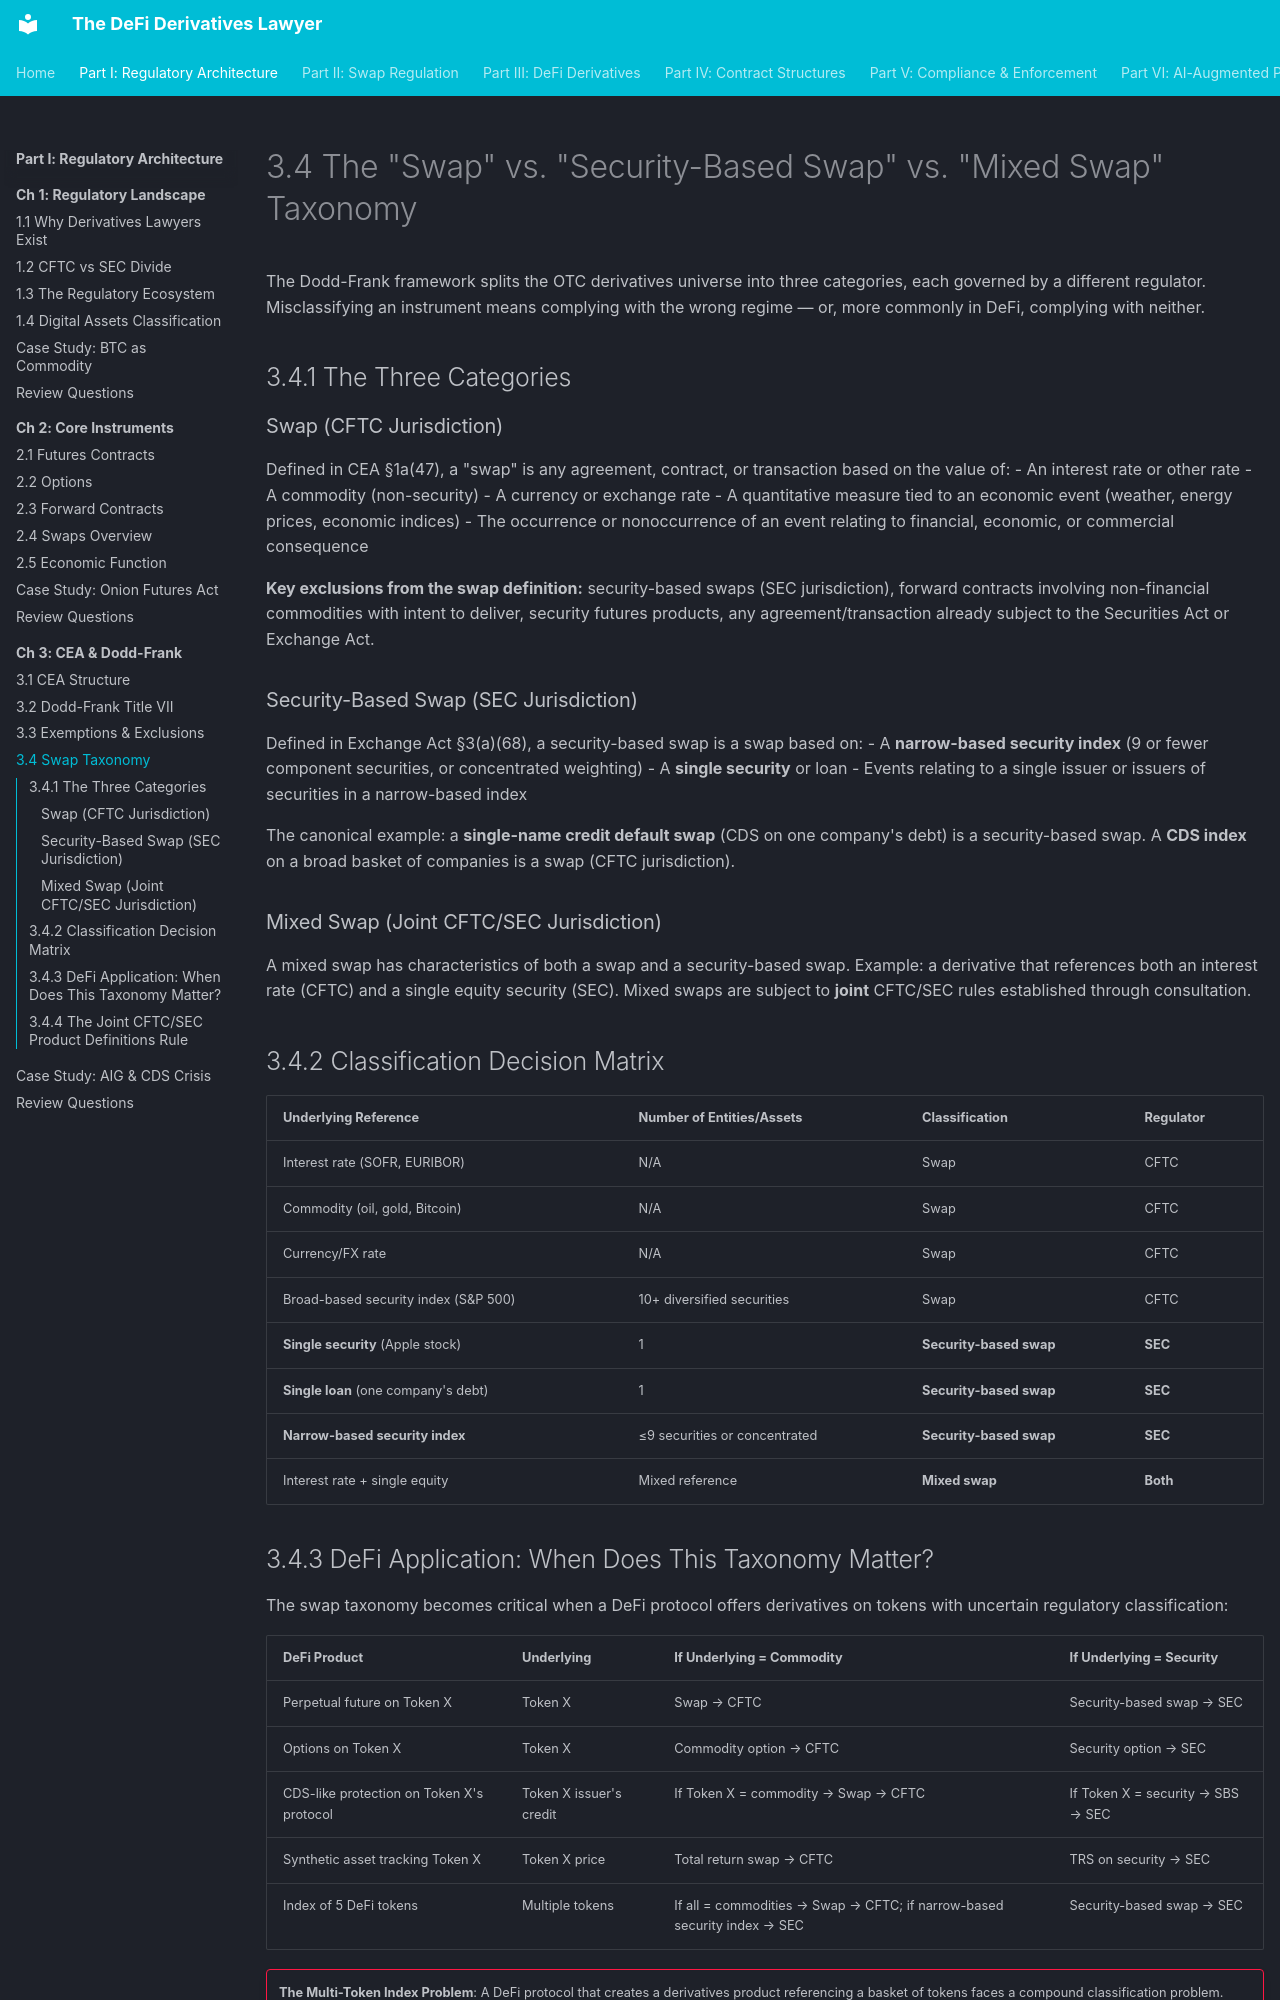

repository: Esoterics611/defi-derivatives-law · page: part-1-regulatory-architecture/chapter-3-cea-dodd-frank/3.4-swap-taxonomy/index.html · generator: mkdocs

# 3.4 The "Swap" vs. "Security-Based Swap" vs. "Mixed Swap" Taxonomy

The Dodd-Frank framework splits the OTC derivatives universe into three categories, each governed by a different regulator. Misclassifying an instrument means complying with the wrong regime — or, more commonly in DeFi, complying with neither.

## 3.4.1 The Three Categories

### Swap (CFTC Jurisdiction)

Defined in CEA §1a(47), a "swap" is any agreement, contract, or transaction based on the value of:
- An interest rate or other rate
- A commodity (non-security)
- A currency or exchange rate
- A quantitative measure tied to an economic event (weather, energy prices, economic indices)
- The occurrence or nonoccurrence of an event relating to financial, economic, or commercial consequence

**Key exclusions from the swap definition:** security-based swaps (SEC jurisdiction), forward contracts involving non-financial commodities with intent to deliver, security futures products, any agreement/transaction already subject to the Securities Act or Exchange Act.

### Security-Based Swap (SEC Jurisdiction)

Defined in Exchange Act §3(a)(68), a security-based swap is a swap based on:
- A **narrow-based security index** (9 or fewer component securities, or concentrated weighting)
- A **single security** or loan
- Events relating to a single issuer or issuers of securities in a narrow-based index

The canonical example: a **single-name credit default swap** (CDS on one company's debt) is a security-based swap. A **CDS index** on a broad basket of companies is a swap (CFTC jurisdiction).

### Mixed Swap (Joint CFTC/SEC Jurisdiction)

A mixed swap has characteristics of both a swap and a security-based swap. Example: a derivative that references both an interest rate (CFTC) and a single equity security (SEC). Mixed swaps are subject to **joint** CFTC/SEC rules established through consultation.

## 3.4.2 Classification Decision Matrix

| Underlying Reference | Number of Entities/Assets | Classification | Regulator |
|---------------------|--------------------------|----------------|-----------|
| Interest rate (SOFR, EURIBOR) | N/A | Swap | CFTC |
| Commodity (oil, gold, Bitcoin) | N/A | Swap | CFTC |
| Currency/FX rate | N/A | Swap | CFTC |
| Broad-based security index (S&P 500) | 10+ diversified securities | Swap | CFTC |
| **Single security** (Apple stock) | 1 | **Security-based swap** | **SEC** |
| **Single loan** (one company's debt) | 1 | **Security-based swap** | **SEC** |
| **Narrow-based security index** | ≤9 securities or concentrated | **Security-based swap** | **SEC** |
| Interest rate + single equity | Mixed reference | **Mixed swap** | **Both** |
